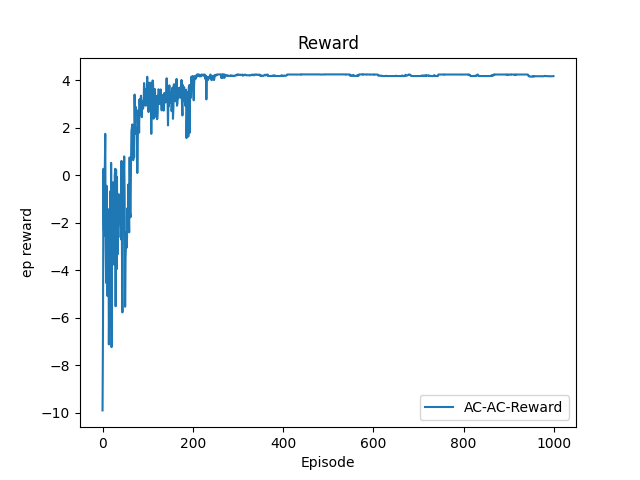

The table this chart was drawn from, first rows:
Index, Reward
0, -9.893
1, -6.349
2, 0.2788
3, -2.288
4, -2.535
5, 0.2398
6, 1.749
7, -2.995
8, -4.527
9, -0.4374
10, -3.35
11, -5.079
12, -4.149
13, -1.424
14, -7.115
15, -5.023
16, -3.234
17, -0.6743
18, -4.42
19, 0.528
20, -7.229
21, -1.327
22, -3.073
23, -0.2909
24, -2.642
25, -1.505
26, -3.767
27, -0.01099
28, 0.2765
29, -5.508
30, 0.2469
31, -3.954
32, -0.06073
33, -3.334
34, -2.206
35, -2.614
36, -0.7929
37, -1.163
38, -1.305
39, -1.031
40, -2.091
41, -2.693
42, 0.6115
43, -3.199
44, -5.768
45, -0.7487
46, -2.115
47, -0.2974
48, 0.8005
49, -0.9067
50, -5.528
51, -3.48
52, -2.961
53, -2.374
54, -3.037
55, -1.378
56, -2.251
57, -0.3813
58, -1.441
59, -2.398
... 940 more rows
